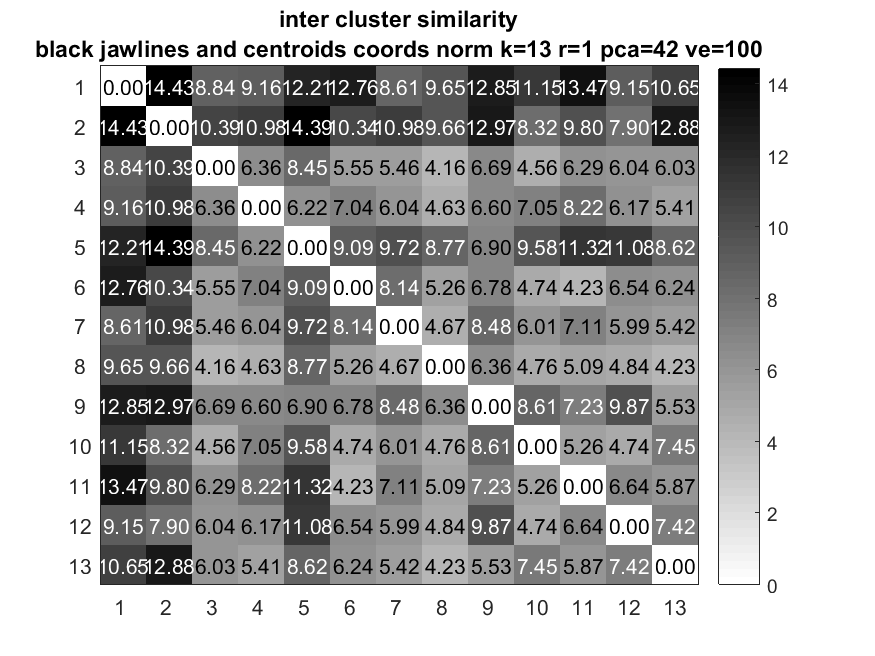

Values plotted in this chart, from the file beside it:
0, 14.428, 8.8443, 9.1642, 12.206, 12.764, 8.6101, 9.6462, 12.847, 11.152, 13.474, 9.1527, 10.653
14.43, 0, 10.39, 10.98, 14.39, 10.34, 10.98, 9.662, 12.97, 8.316, 9.797, 7.895, 12.88
8.844, 10.39, 0, 6.356, 8.446, 5.547, 5.457, 4.155, 6.689, 4.559, 6.294, 6.037, 6.026
9.164, 10.98, 6.356, 0, 6.216, 7.045, 6.045, 4.632, 6.601, 7.048, 8.224, 6.174, 5.408
12.21, 14.39, 8.446, 6.216, 0, 9.093, 9.723, 8.771, 6.899, 9.584, 11.32, 11.07, 8.615
12.76, 10.34, 5.547, 7.045, 9.093, 0, 8.143, 5.256, 6.778, 4.735, 4.226, 6.535, 6.239
8.61, 10.98, 5.457, 6.045, 9.723, 8.143, 0, 4.665, 8.481, 6.011, 7.105, 5.988, 5.422
9.646, 9.662, 4.155, 4.632, 8.771, 5.256, 4.665, 0, 6.362, 4.758, 5.09, 4.839, 4.231
12.85, 12.97, 6.689, 6.601, 6.899, 6.778, 8.481, 6.362, 0, 8.606, 7.232, 9.872, 5.53
11.15, 8.316, 4.559, 7.048, 9.584, 4.735, 6.011, 4.758, 8.606, 0, 5.255, 4.742, 7.451
13.47, 9.797, 6.294, 8.224, 11.32, 4.226, 7.105, 5.09, 7.232, 5.255, 0, 6.644, 5.875
9.153, 7.895, 6.037, 6.174, 11.07, 6.535, 5.988, 4.839, 9.872, 4.742, 6.644, 0, 7.424
10.65, 12.88, 6.026, 5.408, 8.615, 6.239, 5.422, 4.231, 5.53, 7.451, 5.875, 7.424, 0
